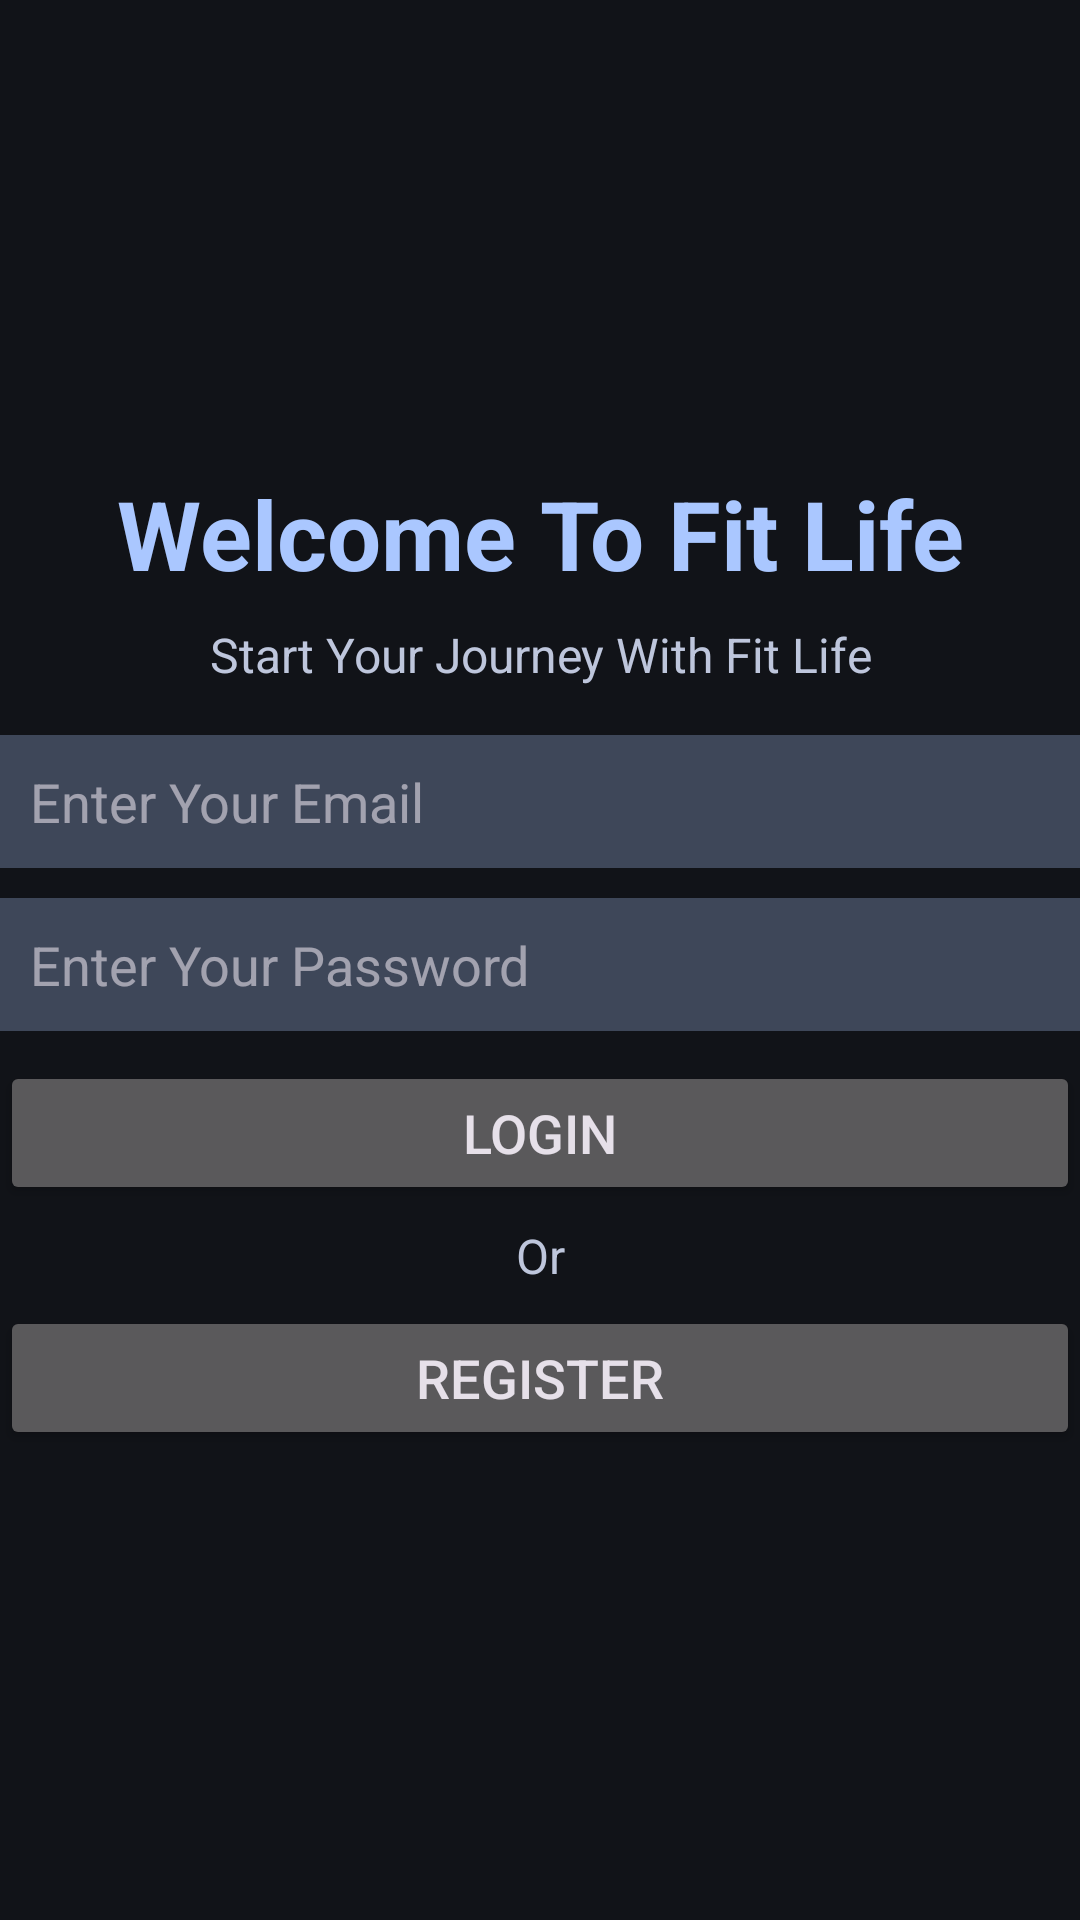

Write the Android layout XML for this screen, with the resource values it uses.
<!-- AndroidManifest.xml: application theme Theme.FitLife -->
<!-- res/layout/activity_login.xml -->
<?xml version="1.0" encoding="utf-8"?>
<LinearLayout xmlns:android="http://schemas.android.com/apk/res/android"
    xmlns:tools="http://schemas.android.com/tools"
    android:id="@+id/login"
    android:layout_width="match_parent"
    android:layout_height="match_parent"
    android:layout_margin="12dp"
    android:gravity="center"
    android:orientation="vertical"
    tools:context=".LoginActivity">


    <TextView
        android:layout_width="match_parent"
        android:layout_height="wrap_content"
        android:layout_marginBottom="8dp"
        android:text="@string/welcome_to_fit_life"
        android:textAlignment="center"
        android:textColor="@color/md_theme_primary"
        android:textSize="32sp"
        android:textStyle="bold" />

    <TextView
        android:layout_width="match_parent"
        android:layout_height="wrap_content"
        android:layout_marginBottom="16dp"
        android:text="@string/start_your_journey_with_fit_life"
        android:textAlignment="center"
        android:textColor="@color/md_theme_secondary"
        android:textSize="16sp" />

    <EditText
        android:id="@+id/etEmail"
        android:layout_width="match_parent"
        android:layout_height="wrap_content"
        android:layout_marginBottom="10dp"
        android:autofillHints=""
        android:background="@color/md_theme_secondaryContainer"
        android:hint="@string/enter_your_email"
        android:inputType="textEmailAddress"
        android:padding="10dp"
        android:textSize="18sp" />

    <EditText
        android:id="@+id/etPassword"
        android:layout_width="match_parent"
        android:layout_height="wrap_content"
        android:layout_marginBottom="10dp"
        android:autofillHints=""
        android:background="@color/md_theme_secondaryContainer"
        android:hint="@string/enter_your_password"
        android:inputType="textPassword"
        android:padding="10dp"
        android:textSize="18sp" />

    <Button
        android:id="@+id/btnLogin"
        android:layout_width="match_parent"
        android:layout_height="wrap_content"
        android:layout_marginBottom="6dp"
        android:text="@string/login"
        android:textSize="18sp" />

    <TextView
        android:layout_width="match_parent"
        android:layout_height="wrap_content"
        android:layout_marginBottom="6dp"
        android:text="@string/or"
        android:textAlignment="center"
        android:textColor="@color/md_theme_secondary"
        android:textSize="16sp" />

    <Button
        android:id="@+id/btnRegister"
        android:layout_width="match_parent"
        android:layout_height="wrap_content"
        android:text="@string/register"
        android:textSize="18sp" />
</LinearLayout>
<!-- resources referenced by this layout -->
<resources>
  <color name="md_theme_primary">#AAC7FF</color>
  <color name="md_theme_secondary">#BEC6DC</color>
  <color name="md_theme_secondaryContainer">#3E4759</color>
  <string name="enter_your_email">Enter Your Email</string>
  <string name="enter_your_password">Enter Your Password</string>
  <string name="login">Login</string>
  <string name="or">Or</string>
  <string name="register">Register</string>
  <string name="start_your_journey_with_fit_life">Start Your Journey With Fit Life</string>
  <string name="welcome_to_fit_life">Welcome To Fit Life</string>
  <style name="Theme.FitLife" parent="Base.Theme.FitLife" />
  <color name="md_theme_onPrimary">#0A305F</color>
  <color name="md_theme_primaryContainer">#284777</color>
  <color name="md_theme_onPrimaryContainer">#D6E3FF</color>
  <color name="md_theme_onSecondary">#283141</color>
  <color name="md_theme_onSecondaryContainer">#DAE2F9</color>
  <color name="md_theme_tertiary">#DDBCE0</color>
  <color name="md_theme_onTertiary">#3F2844</color>
  <color name="md_theme_tertiaryContainer">#573E5C</color>
  <color name="md_theme_onTertiaryContainer">#FAD8FD</color>
  <color name="md_theme_error">#FFB4AB</color>
  <color name="md_theme_onError">#690005</color>
  <color name="md_theme_errorContainer">#93000A</color>
  <color name="md_theme_onErrorContainer">#FFDAD6</color>
  <color name="md_theme_background">#111318</color>
  <color name="md_theme_onBackground">#E2E2E9</color>
  <color name="md_theme_surface">#111318</color>
  <color name="md_theme_onSurface">#E2E2E9</color>
  <color name="md_theme_surfaceVariant">#44474E</color>
  <color name="md_theme_onSurfaceVariant">#C4C6D0</color>
  <color name="md_theme_outline">#8E9099</color>
  <color name="md_theme_outlineVariant">#44474E</color>
  <color name="md_theme_inverseSurface">#E2E2E9</color>
  <color name="md_theme_inverseOnSurface">#2E3036</color>
  <color name="md_theme_inversePrimary">#415F91</color>
  <color name="md_theme_primaryFixed">#D6E3FF</color>
  <color name="md_theme_onPrimaryFixed">#001B3E</color>
  <color name="md_theme_primaryFixedDim">#AAC7FF</color>
  <color name="md_theme_onPrimaryFixedVariant">#284777</color>
  <color name="md_theme_secondaryFixed">#DAE2F9</color>
  <color name="md_theme_onSecondaryFixed">#131C2B</color>
  <color name="md_theme_secondaryFixedDim">#BEC6DC</color>
  <color name="md_theme_onSecondaryFixedVariant">#3E4759</color>
  <color name="md_theme_tertiaryFixed">#FAD8FD</color>
  <color name="md_theme_onTertiaryFixed">#28132E</color>
  <color name="md_theme_tertiaryFixedDim">#DDBCE0</color>
  <color name="md_theme_onTertiaryFixedVariant">#573E5C</color>
  <color name="md_theme_surfaceDim">#111318</color>
  <color name="md_theme_surfaceBright">#37393E</color>
  <color name="md_theme_surfaceContainerLowest">#0C0E13</color>
  <color name="md_theme_surfaceContainerLow">#191C20</color>
  <color name="md_theme_surfaceContainer">#1D2024</color>
  <color name="md_theme_surfaceContainerHigh">#282A2F</color>
  <color name="md_theme_surfaceContainerHighest">#33353A</color>
</resources>
